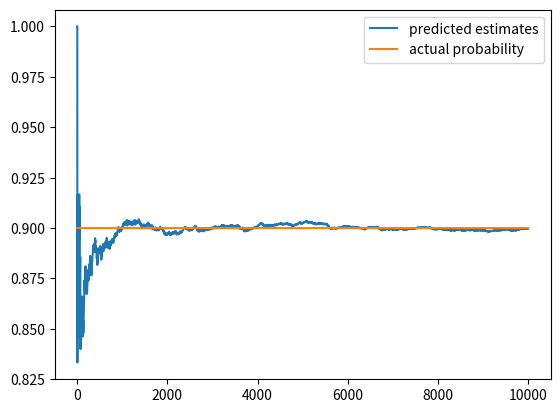

This chart was generated by the following Python code:
#!/usr/bin/env python
# coding: utf-8

# # [1.1] Epsilon-Greedy
# 
# Epsilon-Greedy is the most important algorithm of this section as the subsequent solutions use epsilon-greedy inherently. While methods like UCB perform better than epsilon-greedy in most cases, the structure of the algorithms remaining mostly the same.
# 
# #### Need of epsilon-greedy.
# 
# In our previous casino example with 2 slot machines, we have observed how a naive greedy approach of choosing a slot with maximum likelihood can yield detrimental results.
# 
# <span class = "hital">Greedy approach</span>
# 
# - Roughly means being short-sighted
# - Using only immediate available information as a heuristic.
# 
# In our case being greedy is to pick the slot machine with highest “Maximum Likelihood Estimate” without any regard to how much data we collect or about the confidence of selection.
# 
# Epsilon-greedy is an approach that says “instead of going the greedy approach every single time, we shall have a small probability and explore slot machines at random.” without any regard to its win-rate.
# 
# This small probability is denoted by $\epsilon$ and its value is typically 5%, 10%

# In[1]:


## Multi-Arm Bandit code
import numpy as np
import matplotlib.pyplot as plt
Bandit_probs= [0.9,0.8,0.5]
epsilon = 0.01
num_trails = 10000

class Bandit:
    def __init__(self, prob):
        self.actual_prob = prob
        self.prob_estimate = 0
        self.N = 0
    def pull(self):
        return np.random.random()<self.actual_prob
    def update(self,x):
        self.N+=1
        self.prob_estimate+=(1/self.N)*(x-self.prob_estimate)
    
def experiment():
    bandits = [Bandit(p) for p in Bandit_probs]
    rewards = np.zeros(num_trails)
    num_explored = 0
    num_exploited = 0
    num_optimal = 0
    optimal_j = np.argmax([b.actual_prob for b in bandits])
    for i in range(num_trails):
        if np.random.random()<epsilon:
            num_explored +=1
            j = np.random.choice(len(bandits))
        else:
            num_exploited +=1
            j = np.argmax([b.prob_estimate for b in bandits])
            if j == optimal_j:
                num_optimal+=1
        
        rewards[i] = bandits[j].pull()
        bandits[j].update(rewards[i])
    for b in bandits:
        print("Estimated probabilities", b.prob_estimate)
        
    print("Total reward earned = ", rewards.sum())
    print("Overall win rate = ", rewards.sum()/num_trails)
    print("Number of times explored = ", num_explored)
    print("Number of times exploited = ", num_exploited)
    print("Number of optimal pulls = ", num_optimal)
    
    #plot the results
    cummulative_rewards = np.cumsum(rewards)
    win_rates = cummulative_rewards/(np.arange(num_trails)+1)
    plt.plot(win_rates, label = "predicted estimates")
    plt.plot(np.ones(num_trails)*np.max(Bandit_probs), label = 'actual probability')
    plt.legend()
    plt.show()
    
if __name__ == "__main__":
    experiment()
